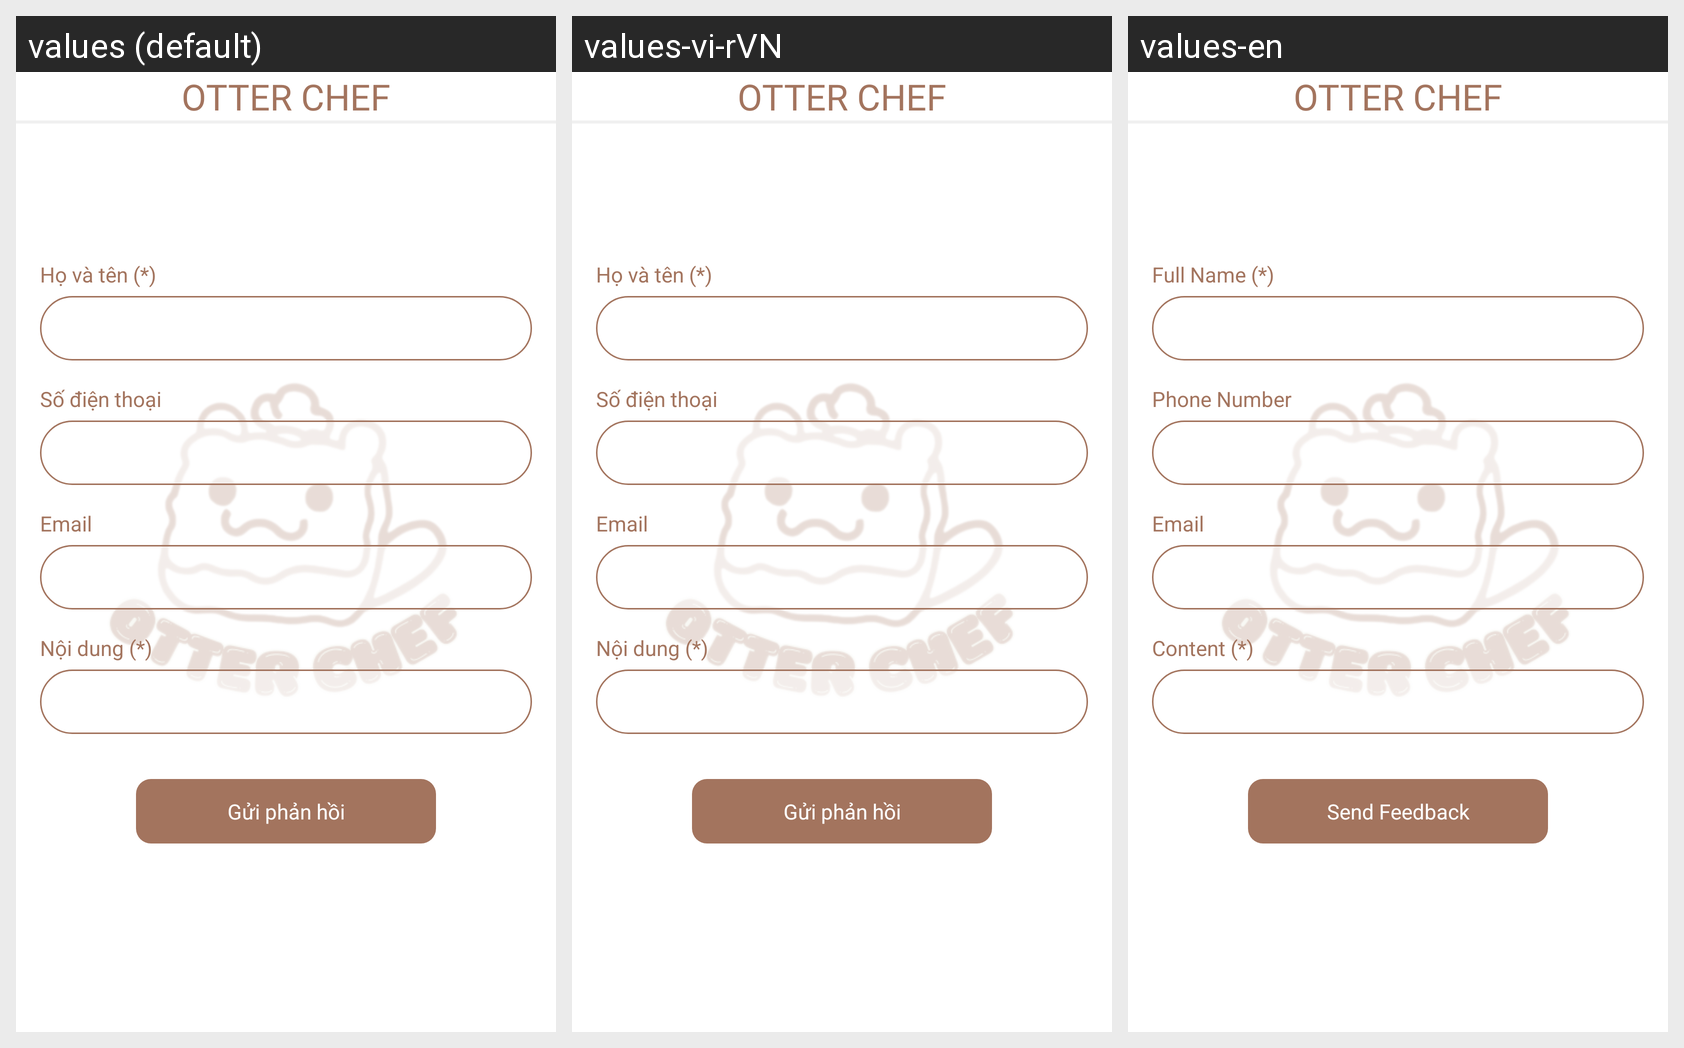

Here is an Android app screen in its default locale and in the app's own translations. Write out the translated-string differences for the strings that appear on this screen.
Android screen res/layout/activity_feedback.xml rendered under 3 locales, left to right: values (default), values-vi-rVN, values-en. Device: Nexus 5 (rendered at 1080×1920; each locale shown at half size, 540×960, under a caption strip naming it); theme AppTheme.
Strings drawn on this screen, with the default value and each locale's value (text and hints the layout hard-codes, and strings that could not be matched under every locale, appear in the picture but are not listed):

label_feedback_name
  values: Họ và tên (*)
  values-vi-rVN: Họ và tên (*)
  values-en: Full Name (*)

label_feedback_phone
  values: Số điện thoại
  values-vi-rVN: Số điện thoại
  values-en: Phone Number

label_feedback_email
  values: Email
  values-vi-rVN: Email
  values-en: Email

label_feedback_comment
  values: Nội dung (*)
  values-vi-rVN: Nội dung (*)
  values-en: Content (*)

label_send_feedback
  values: Gửi phản hồi
  values-vi-rVN: Gửi phản hồi
  values-en: Send Feedback

app_name
  values: OTTER CHEF
  values-vi-rVN: OTTER CHEF
  values-en: OTTER CHEF
